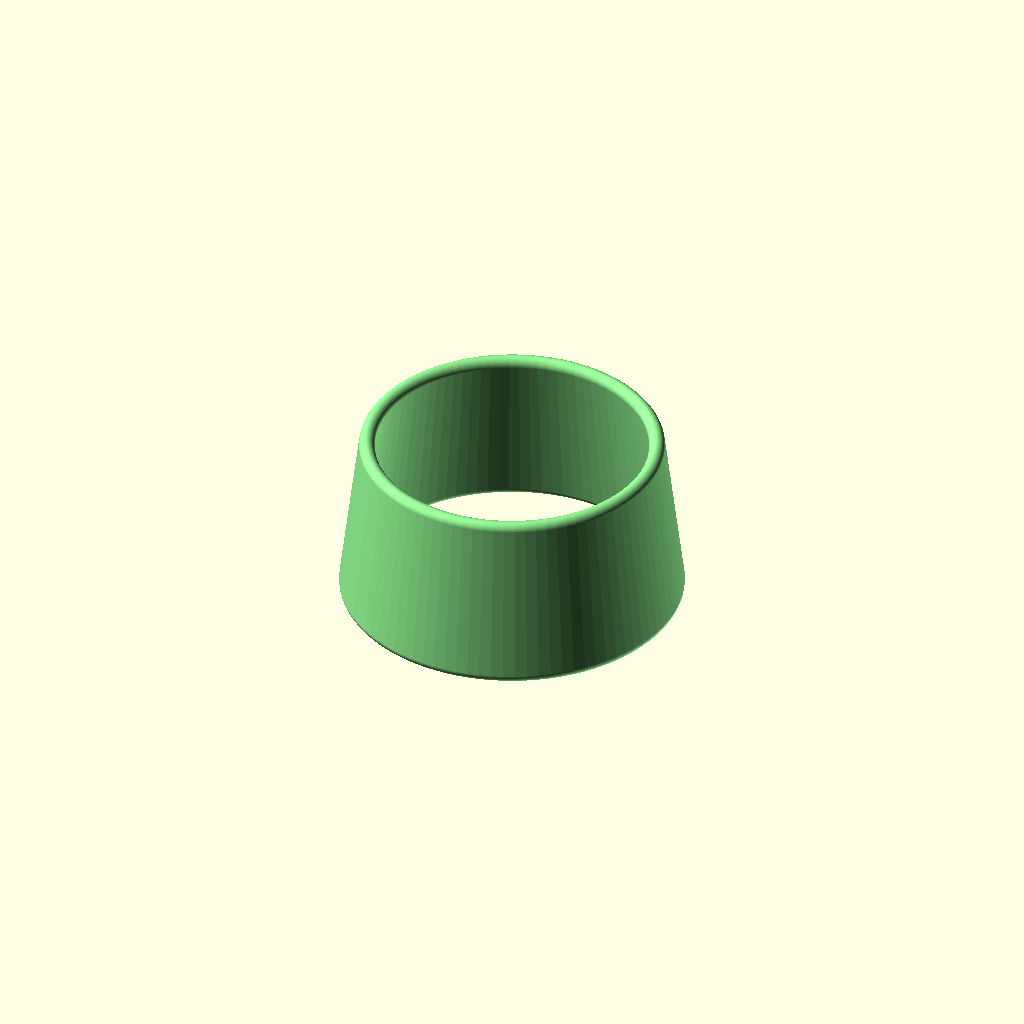
Cell 1: the model at its default parameters.
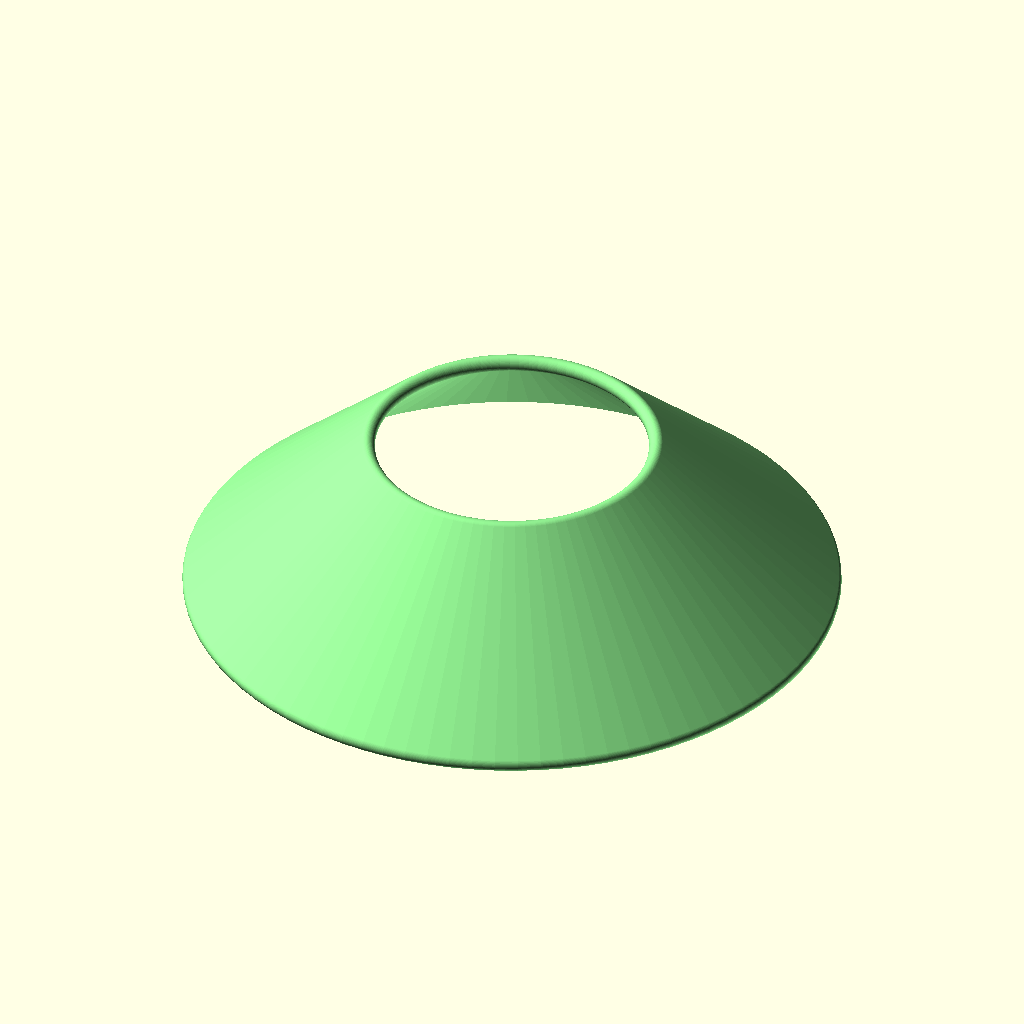
Cell 2 — base_inner_dia set to 89.2, the other parameters unchanged.
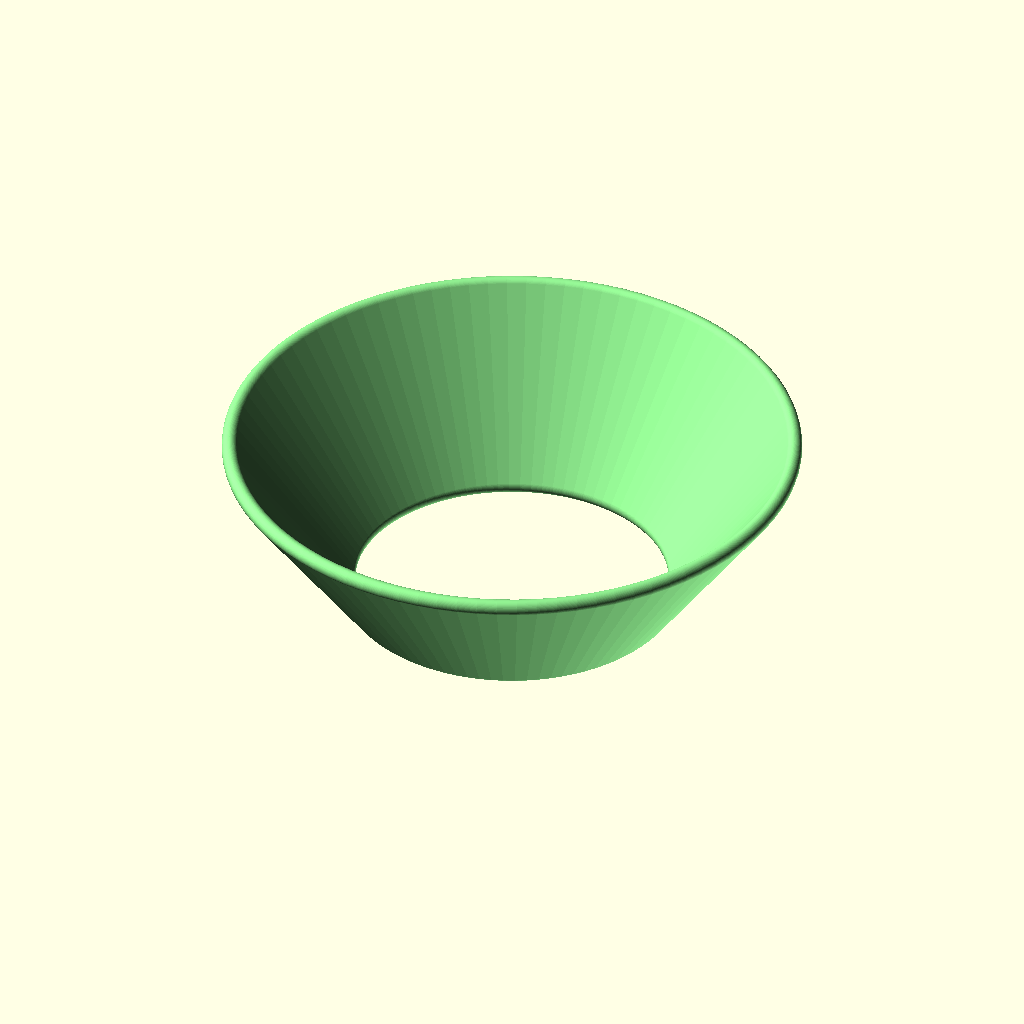
Cell 3: top_inner_dia = 78 (everything else at default).
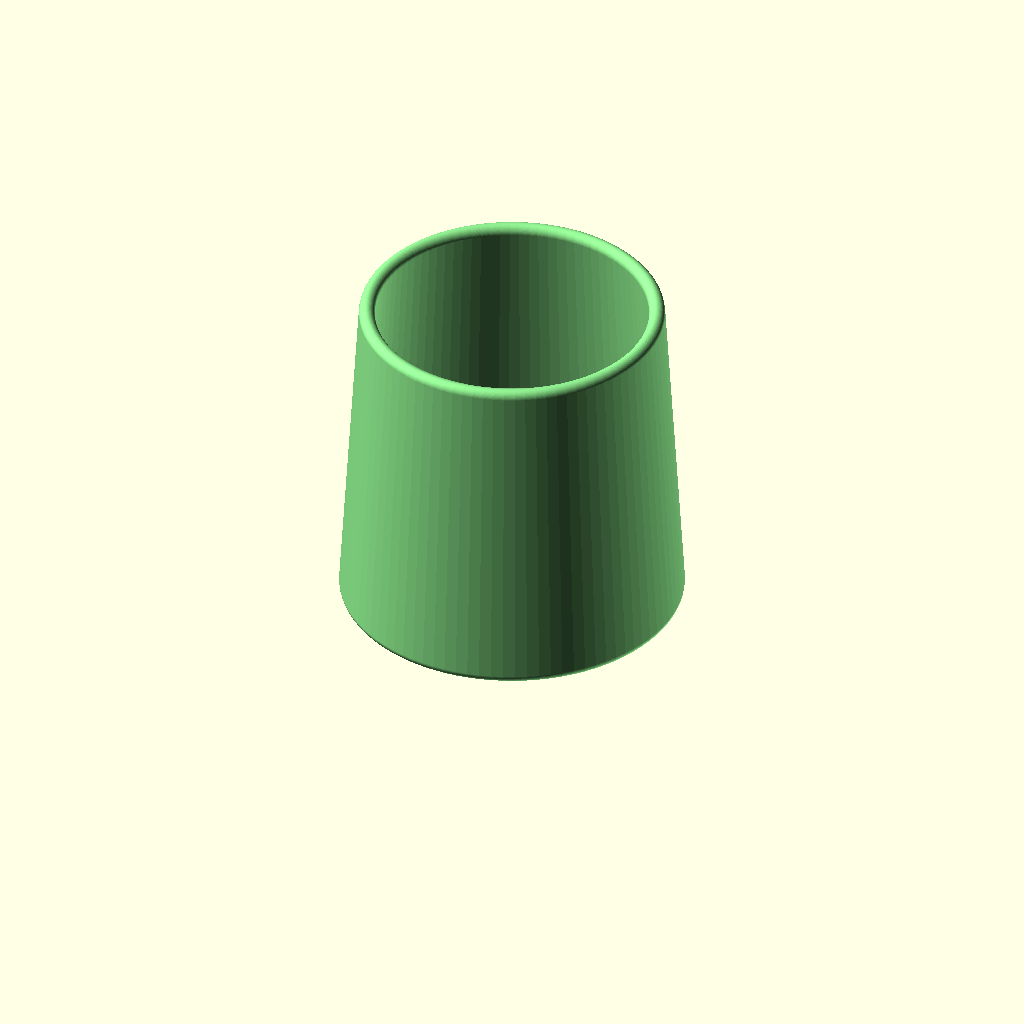
Cell 4: ring_height = 46 (everything else at default).
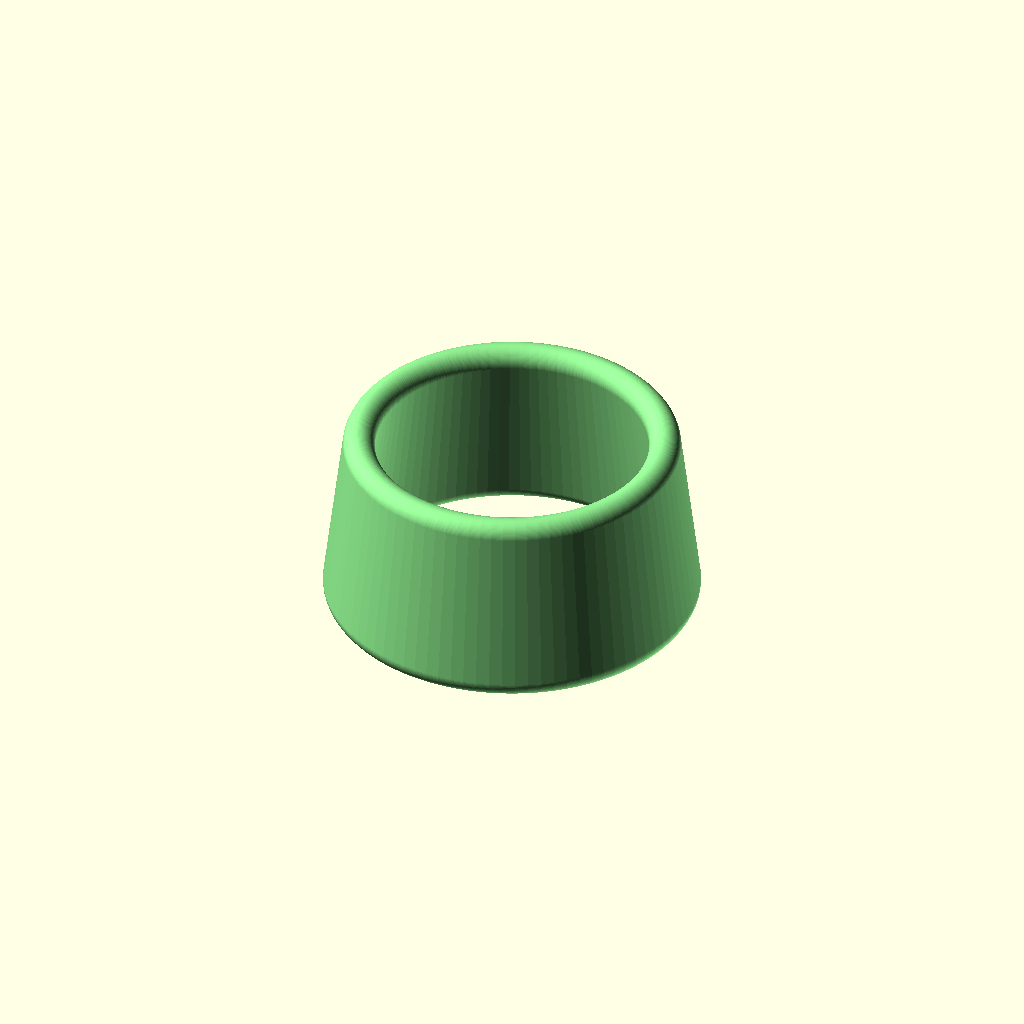
Cell 5 — ring_thick set to 4.6, the other parameters unchanged.
One fixed orthographic camera (rotation 55°, 0°, 25°; colour scheme Cornfield) for every cell.
The OpenSCAD source (inputs/thingiverse/files/thing-3115640/files/FrustumRing.scad):
////----FrustumRing.scad----
////----OpenSCAD 2015.03-2----
////----Kijja Chaovanakij----
////----2018.9.12----
////----Use hull command, the thickness will not change according to the slope.

/*[Var]*/
//number of fragments [30:low,60:medium,90:high,180:quality]
$fn=90; //[30:low,60:medium,90:high,180:quality]
//base inner diameter[44.6]
base_inner_dia=44.6;
//top inner diameter[39]
top_inner_dia=39;
//height of ring exclude round end[23]
ring_height=23;
//thickness of ring[2.3]
ring_thick=2.3;
//total height
total_height=ring_height+ring_thick;
echo("total_height",total_height);

////----main----
color("LightGreen")    
rotate_extrude(angle=360,convexity=10)
  hull(){
//bottom ring
    translate([base_inner_dia/2+ring_thick/2,0,0])
      circle(ring_thick/2);
//top ring
    translate([top_inner_dia/2+ring_thick/2,ring_height,0])
      circle(ring_thick/2);
  }//h
//
Parameter table extracted from the source (name, type, default, range or options):
base_inner_dia: number, default 44.6
top_inner_dia: number, default 39
ring_height: number, default 23
ring_thick: number, default 2.3
